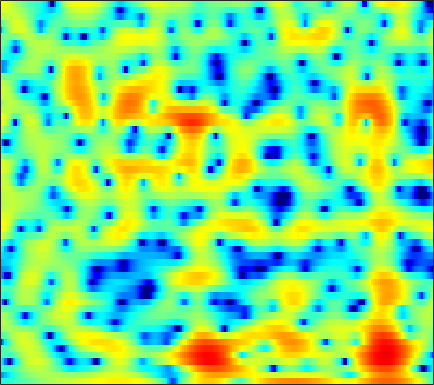

Values plotted in this chart, from the file beside it:
-4.0772, -4.0813, -3.9727, -3.7651, -3.5689, -3.2845, -2.9944, -2.7675, -2.4688, -2.1633, -1.8575, -1.6215, -1.3002, -0.96407, -0.70607, -0.36019, -0.025864, 0.21533, 0.5141, 0.79345, 1.05, 1.2282, 1.4584, 1.6734
-9.867, -8.948, -7.582, -6.274, -5.382, -4.318, -3.387, -2.768, -2.032, -1.384, -0.8137, -0.431, 0.02363, 0.4218, 0.6836, 0.9877, 1.242, 1.397, 1.559, 1.671, 1.737, 1.757, 1.749, 1.705
-2.987, -3.186, -3.299, -3.232, -3.062, -2.684, -2.173, -1.724, -1.079, -0.4247, 0.2016, 0.6381, 1.159, 1.594, 1.861, 2.136, 2.307, 2.369, 2.359, 2.239, 2.008, 1.757, 1.326, 0.7789
-4.874, -6.955, -10.93, -17.95, -20.65, -12.39, -7.548, -5.102, -2.682, -0.8678, 0.5302, 1.368, 2.251, 2.9, 3.25, 3.548, 3.671, 3.653, 3.488, 3.168, 2.692, 2.232, 1.478, 0.5574
-1.631, -2.079, -2.533, -2.721, -2.631, -2.176, -1.447, -0.783, 0.1331, 0.9964, 1.747, 2.221, 2.72, 3.047, 3.175, 3.19, 3.03, 2.796, 2.325, 1.673, 0.8364, 0.08957, -1.067, -2.375
-2.603, -2.345, -1.829, -1.179, -0.6471, 0.09872, 0.819, 1.329, 1.951, 2.472, 2.87, 3.081, 3.236, 3.236, 3.134, 2.849, 2.397, 1.948, 1.193, 0.2678, -0.8384, -1.802, -3.29, -5.077
-14.38, -9.783, -5.763, -3.029, -1.496, 0.107, 1.317, 2.023, 2.753, 3.264, 3.573, 3.669, 3.625, 3.383, 3.076, 2.485, 1.697, 0.9678, -0.1713, -1.445, -2.776, -3.738, -4.806, -5.499
-2.867, -2.271, -1.236, -0.154, 0.5985, 1.463, 2.154, 2.557, 2.94, 3.158, 3.226, 3.178, 2.977, 2.603, 2.202, 1.472, 0.4777, -0.4882, -2.144, -4.399, -7.656, -11.33, -21.03, -18.8
1.172, 1.21, 1.27, 1.306, 1.308, 1.267, 1.162, 1.059, 0.8728, 0.6558, 0.4328, 0.2799, 0.1034, -0.06, -0.1903, -0.4208, -0.7181, -1.001, -1.479, -2.038, -2.585, -2.913, -3.107, -2.92
2.242, 2.001, 1.607, 1.11, 0.6581, -0.07987, -0.9976, -1.807, -3.051, -4.383, -5.562, -6.082, -5.975, -5.151, -4.309, -3.218, -2.274, -1.689, -1.061, -0.5633, -0.1427, 0.1333, 0.4936, 0.8636
1.821, 1.414, 0.8339, 0.1843, -0.3701, -1.256, -2.429, -3.575, -5.594, -8.471, -12.83, -16.51, -14.34, -9.636, -7.131, -4.742, -3.054, -2.107, -1.127, -0.365, 0.2749, 0.6981, 1.235, 1.748
-0.6418, -1.306, -1.891, -2.106, -2.088, -1.979, -1.94, -2.011, -2.24, -2.559, -2.832, -2.918, -2.807, -2.454, -2.14, -1.747, -1.466, -1.355, -1.307, -1.294, -1.207, -0.9976, -0.4666, 0.3004
-6.964, -12.2, -18.65, -9.664, -6.093, -3.177, -1.295, -0.311, 0.5955, 1.159, 1.508, 1.64, 1.683, 1.55, 1.331, 0.8093, -0.03658, -0.9421, -2.655, -5.203, -8.934, -11.66, -9.6, -5.139
-2.803, -3.628, -4.04, -3.574, -2.827, -1.659, -0.5486, 0.1879, 1.005, 1.624, 2.039, 2.213, 2.252, 2.064, 1.771, 1.151, 0.2545, -0.6041, -2.03, -3.668, -5.194, -5.851, -5.498, -4.089
-1.676, -2.045, -2.273, -2.2, -1.936, -1.324, -0.5718, 0.01595, 0.7689, 1.442, 1.957, 2.227, 2.406, 2.364, 2.182, 1.753, 1.108, 0.4933, -0.4521, -1.443, -2.393, -2.98, -3.448, -3.454
-4.327, -5.259, -6.208, -6.271, -5.583, -4.037, -2.26, -0.9896, 0.496, 1.703, 2.623, 3.133, 3.58, 3.756, 3.71, 3.404, 2.81, 2.165, 1.003, -0.5907, -2.753, -4.907, -8.868, -12.97
-9.173, -11.34, -16.21, -20.93, -15.12, -9.127, -5.364, -3.281, -1.108, 0.5254, 1.768, 2.477, 3.15, 3.553, 3.678, 3.606, 3.268, 2.834, 1.995, 0.8436, -0.6042, -1.85, -3.476, -4.43
-9.197, -9.084, -8.884, -8.324, -7.615, -6.332, -4.829, -3.693, -2.278, -1.025, 0.05242, 0.7263, 1.46, 1.981, 2.254, 2.447, 2.461, 2.357, 2.089, 1.71, 1.261, 0.9249, 0.5344, 0.2798
-7.791, -7.494, -7.119, -6.663, -6.212, -5.495, -4.626, -3.897, -2.884, -1.877, -0.9264, -0.2759, 0.4858, 1.111, 1.484, 1.86, 2.097, 2.192, 2.223, 2.153, 2.005, 1.859, 1.64, 1.411
-5.993, -6.421, -6.977, -7.369, -7.417, -6.993, -6.087, -5.21, -3.925, -2.643, -1.466, -0.6786, 0.2367, 1.012, 1.488, 1.998, 2.367, 2.561, 2.707, 2.733, 2.65, 2.514, 2.241, 1.869
-4.069, -5.658, -8.507, -12.72, -16.74, -15.73, -10.59, -7.79, -5.06, -3.031, -1.482, -0.5219, 0.5371, 1.382, 1.914, 2.485, 2.923, 3.165, 3.37, 3.452, 3.393, 3.242, 2.882, 2.312
-0.139, -1.498, -3.556, -5.675, -6.902, -7.141, -6.106, -5.036, -3.645, -2.417, -1.364, -0.6634, 0.1644, 0.8629, 1.301, 1.798, 2.208, 2.472, 2.78, 3.026, 3.162, 3.175, 3.016, 2.591
3.517, 2.721, 1.542, 0.3332, -0.5839, -1.717, -2.736, -3.406, -4.026, -4.209, -3.834, -3.34, -2.631, -2.067, -1.822, -1.685, -1.631, -1.507, -1.055, -0.2967, 0.5823, 1.2, 1.827, 2.17
5.46, 4.871, 3.857, 2.569, 1.389, -0.636, -3.329, -6.148, -11.97, -18.94, -11.93, -8.499, -6.096, -5.236, -5.367, -6.683, -9.667, -13.21, -13.32, -7.618, -3.707, -1.719, 0.1106, 1.285
5.356, 5.045, 4.408, 3.494, 2.621, 1.165, -0.5901, -2.061, -3.905, -5.021, -4.932, -4.511, -3.93, -3.8, -4.067, -4.87, -6.004, -6.667, -6.457, -4.961, -3.13, -1.931, -0.701, 0.1001
3.701, 3.757, 3.655, 3.336, 2.994, 2.423, 1.747, 1.247, 0.6136, 0.1017, -0.2886, -0.5038, -0.7476, -0.9818, -1.187, -1.491, -1.76, -1.892, -1.944, -1.867, -1.693, -1.583, -1.511, -1.602
1.967, 2.337, 2.641, 2.771, 2.758, 2.636, 2.423, 2.22, 1.921, 1.617, 1.308, 1.096, 0.7897, 0.4827, 0.2487, -0.08454, -0.4396, -0.7172, -1.097, -1.491, -1.924, -2.272, -2.791, -3.377
1.115, 1.642, 2.138, 2.446, 2.561, 2.591, 2.526, 2.416, 2.237, 2.022, 1.803, 1.616, 1.36, 1.063, 0.8114, 0.429, -0.03854, -0.4609, -1.121, -1.903, -2.808, -3.537, -4.529, -5.435
1.498, 1.984, 2.418, 2.608, 2.638, 2.542, 2.348, 2.167, 1.92, 1.699, 1.533, 1.419, 1.323, 1.203, 1.069, 0.8, 0.3823, -0.05778, -0.8732, -2.015, -3.547, -5.034, -7.567, -10.56
2.558, 2.836, 2.945, 2.748, 2.433, 1.821, 1.037, 0.4382, -0.2821, -0.7129, -0.7616, -0.562, -0.1431, 0.3238, 0.627, 0.8586, 0.8701, 0.7116, 0.2132, -0.6447, -1.972, -3.319, -5.667, -8.593
2.831, 2.853, 2.528, 1.827, 0.9756, -0.6028, -2.796, -4.937, -8.323, -10.79, -9.427, -7.223, -4.717, -2.786, -1.657, -0.5007, 0.2758, 0.622, 0.8191, 0.7271, 0.3876, 0.02298, -0.5121, -0.9324
2.889, 2.763, 2.235, 1.275, 0.2166, -1.665, -4.234, -6.626, -10.37, -13.1, -12.32, -10.48, -7.915, -5.627, -4.069, -2.226, -0.7734, 0.04985, 0.8073, 1.194, 1.306, 1.222, 0.9776, 0.697
3.96, 3.804, 3.32, 2.458, 1.607, 0.1587, -1.636, -3.206, -5.595, -8.319, -11.43, -13.61, -12.87, -8.5, -5.596, -2.649, -0.5181, 0.6555, 1.696, 2.204, 2.241, 1.967, 1.204, -0.01421
3.585, 3.392, 2.987, 2.375, 1.832, 0.876, -0.2413, -1.283, -2.933, -4.952, -7.194, -8.436, -7.998, -5.482, -3.434, -1.116, 0.6029, 1.534, 2.362, 2.721, 2.599, 2.192, 1.119, -0.6626
0.3399, -0.01789, -0.4686, -0.7745, -0.9755, -1.167, -1.378, -1.534, -1.802, -2.039, -2.196, -2.089, -1.747, -1.065, -0.4296, 0.4183, 1.187, 1.647, 2.06, 2.237, 2.15, 1.907, 1.374, 0.6437
-4.317, -5.553, -6.621, -6.472, -5.792, -4.574, -3.499, -2.802, -2.031, -1.401, -0.8417, -0.4764, 0.05042, 0.5605, 0.9272, 1.374, 1.756, 1.988, 2.185, 2.251, 2.193, 2.065, 1.832, 1.518
-7.961, -12.46, -25.35, -15.4, -10.59, -7.027, -4.733, -3.512, -2.224, -1.211, -0.3473, 0.1739, 0.7906, 1.282, 1.579, 1.908, 2.125, 2.217, 2.269, 2.228, 2.119, 2.012, 1.822, 1.616
-2.285, -3.616, -4.888, -5.267, -5.054, -4.389, -3.545, -2.871, -1.928, -0.9962, -0.1475, 0.4653, 1.109, 1.604, 1.866, 2.055, 2.08, 1.997, 1.792, 1.525, 1.238, 1.043, 0.8161, 0.6695
2.673, 1.569, 0.1455, -1.256, -2.214, -3.289, -3.858, -3.671, -2.724, -1.375, -0.07257, 0.781, 1.654, 2.21, 2.419, 2.396, 2.085, 1.677, 0.9051, -0.02398, -0.9398, -1.506, -1.841, -1.772
5.874, 4.687, 2.883, 0.5406, -1.772, -6.322, -16.23, -16.14, -6.552, -2.162, 0.4195, 1.663, 2.748, 3.284, 3.363, 3.08, 2.335, 1.448, -0.2687, -2.821, -6.474, -9.986, -11.32, -7.679
5.291, 4.553, 3.444, 2.067, 0.9247, -0.7172, -1.879, -1.992, -1.149, 0.1288, 1.29, 1.922, 2.458, 2.621, 2.473, 1.986, 1.067, 0.1061, -1.556, -3.648, -6.226, -7.979, -8.551, -6.992
1.609, 2.066, 2.349, 2.369, 2.221, 1.912, 1.643, 1.503, 1.417, 1.411, 1.427, 1.414, 1.285, 0.963, 0.6012, -0.1046, -1.008, -1.808, -2.912, -3.937, -4.646, -4.897, -4.75, -4.165
-0.8359, 0.6827, 1.841, 2.367, 2.452, 2.356, 2.041, 1.714, 1.225, 0.7295, 0.243, -0.09399, -0.5625, -1.095, -1.581, -2.474, -3.618, -4.744, -6.57, -8.466, -9.257, -8.602, -6.691, -4.529
2.251, 2.416, 2.529, 2.374, 2.101, 1.488, 0.5825, -0.2523, -1.55, -2.885, -3.997, -4.549, -4.758, -4.67, -4.679, -4.962, -5.866, -7.01, -9.552, -13.89, -18.73, -14.68, -8.846, -4.983
3.458, 3.056, 2.469, 1.774, 1.141, 0.02042, -1.482, -2.963, -5.654, -9.737, -16.44, -19.44, -13.01, -9.124, -7.473, -6.225, -5.79, -5.778, -5.998, -6.257, -6.053, -5.446, -4.163, -2.552
2.732, 2.176, 1.464, 0.7804, 0.2045, -0.6763, -1.783, -2.853, -4.557, -6.573, -8.32, -8.805, -7.95, -6.509, -5.5, -4.559, -3.937, -3.7, -3.544, -3.46, -3.337, -3.12, -2.587, -1.748
0.234, -0.4222, -0.8809, -0.9953, -0.9748, -0.9362, -1.004, -1.137, -1.417, -1.716, -1.92, -1.941, -1.826, -1.58, -1.381, -1.189, -1.162, -1.287, -1.681, -2.302, -3.172, -3.918, -4.714, -4.646
-7.604, -9.833, -8.325, -5.477, -3.8, -2.248, -1.206, -0.6223, -0.06666, 0.3619, 0.6983, 0.9225, 1.158, 1.332, 1.379, 1.338, 1.063, 0.6983, -0.09809, -1.391, -3.391, -5.696, -11.25, -25.01
-7.983, -9.684, -8.944, -6.814, -5.407, -4.004, -2.914, -2.224, -1.403, -0.6549, 0.02771, 0.4865, 0.9972, 1.383, 1.565, 1.649, 1.529, 1.305, 0.8054, 0.03914, -0.9181, -1.684, -2.562, -2.75
-2.772, -3.648, -4.5, -5.059, -5.375, -5.612, -5.568, -5.257, -4.403, -3.257, -2.031, -1.187, -0.1956, 0.5647, 1.001, 1.38, 1.575, 1.605, 1.505, 1.312, 1.043, 0.8545, 0.6813, 0.6508
-0.5874, -1.565, -2.992, -4.743, -6.404, -9.326, -13.11, -14.17, -10.44, -6.49, -3.666, -2.097, -0.5373, 0.5614, 1.155, 1.712, 2.048, 2.181, 2.249, 2.236, 2.158, 2.067, 1.939, 1.787
0.661, -0.1153, -1.282, -2.713, -4.025, -6.178, -8.309, -8.681, -6.754, -4.112, -1.885, -0.6289, 0.6111, 1.43, 1.814, 2.111, 2.224, 2.24, 2.233, 2.186, 2.153, 2.102, 1.954, 1.688
-0.415, -0.4973, -0.3909, -0.2349, -0.1935, -0.184, -0.1204, 0.06456, 0.5105, 1.103, 1.648, 1.966, 2.171, 2.106, 1.877, 1.349, 0.6976, 0.2454, -0.1541, -0.1951, 0.05038, 0.3141, 0.5514, 0.5301
-9.322, -4.992, -1.508, 0.5432, 1.546, 2.455, 3.053, 3.349, 3.597, 3.692, 3.578, 3.349, 2.762, 1.796, 0.7737, -1.126, -3.785, -6.36, -9.43, -8.263, -5.288, -3.52, -1.891, -1.014
-2.399, -1.44, 0.1034, 1.419, 2.187, 2.924, 3.383, 3.568, 3.618, 3.443, 3.065, 2.607, 1.75, 0.5426, -0.6543, -2.703, -5.452, -7.92, -10.62, -9.792, -7.261, -5.608, -3.95, -2.826
2.006, 2.027, 2.221, 2.477, 2.656, 2.812, 2.847, 2.795, 2.602, 2.258, 1.769, 1.292, 0.5209, -0.4106, -1.22, -2.376, -3.558, -4.359, -5.188, -5.575, -5.6, -5.421, -5.077, -4.596
3.686, 3.573, 3.415, 3.235, 3.071, 2.818, 2.513, 2.246, 1.839, 1.38, 0.8275, 0.3769, -0.2745, -0.9744, -1.506, -2.241, -2.96, -3.515, -4.25, -5.049, -5.878, -6.558, -7.435, -7.918
4.734, 4.531, 4.116, 3.581, 3.126, 2.493, 1.875, 1.423, 0.8491, 0.2882, -0.2941, -0.7501, -1.376, -1.971, -2.35, -2.774, -3.11, -3.354, -3.79, -4.53, -5.813, -7.383, -10.86, -19.2
